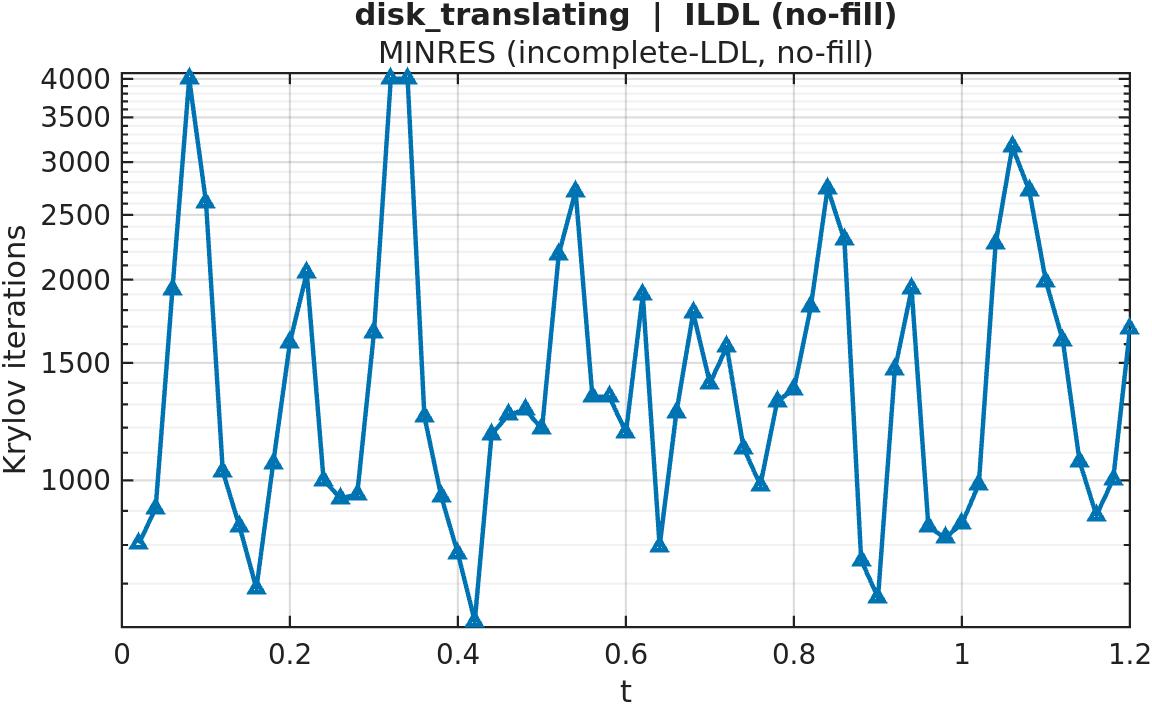

Values plotted in this chart, from the file beside it:
timestep, iterations
1, 804
2, 907
3, 1931
4, 4000
5, 2612
6, 1031
7, 852
8, 689
9, 1061
10, 1612
11, 2046
12, 1001
13, 940
14, 952
15, 1667
16, 4000
17, 4000
18, 1247
19, 946
20, 776
21, 615
22, 1172
23, 1253
24, 1277
25, 1194
26, 2184
27, 2714
28, 1334
29, 1335
30, 1180
31, 1899
32, 797
33, 1265
34, 1782
35, 1398
36, 1586
37, 1118
38, 983
39, 1313
40, 1370
41, 1820
42, 2741
43, 2293
44, 759
45, 667
46, 1464
47, 1936
48, 852
49, 820
50, 861
51, 987
52, 2261
53, 3162
54, 2720
55, 1985
56, 1621
57, 1067
58, 886
59, 1004
60, 1689
